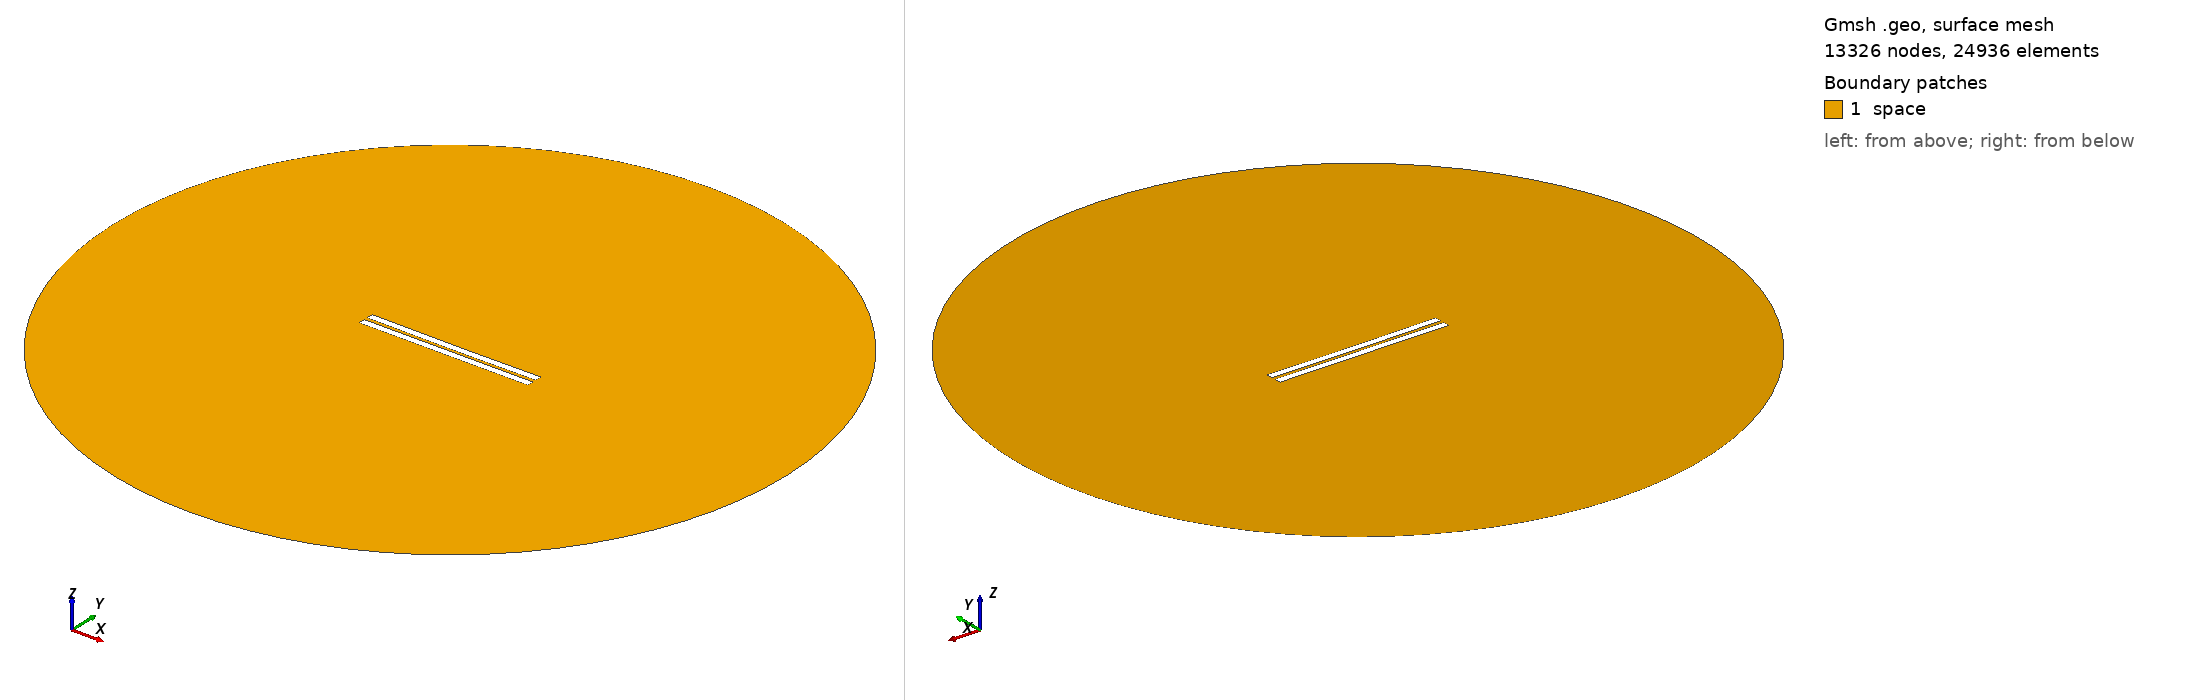

Gmsh geometry script, surface-meshed: 13326 nodes, 24936 surface elements. Boundary patches (legend numbers): 1 space. Left view from above one corner, right view from below the opposite corner. Legend entries are the model's physical surfaces. The drawing asked Gmsh for element sizes between 1% and 20% of the model's largest extent; the script's own settings can give other sizes.

=== 1888.geo (drawn) ===
//---------------------------------------
// Geometry kernel
//---------------------------------------

SetFactory("OpenCASCADE");



//---------------------------------------
// Parameters of the geometry
//---------------------------------------

// Overetch of the upper plate
overetch = 0.0;

// Distance between the plates
distance = 2.25;

// Discretization over the x axis (for the deformation)
nx = 50; 

// Length of the plate
L = 100 - overetch; 

// Number of modes
n = 4; 

// 1st mode coefficient
coeff(1) = -0.15;
beta(1) = 0.596864 * 3.1415926535 / L;

// 2nd mode coefficient
coeff(2) = -0.15;
beta(2) = 1.49418 * 3.1415926535 / L;

// 3rd mode coefficient
coeff(3) = 0.0;
beta(3) = 2.50025 * 3.1415926535 / L;

// 4th mode coefficient
coeff(4) = 0.0;
beta(4) = 3.49999 * 3.1415926535 / L;



//---------------------------------------
// Upper plate (deformed rectangle)
//---------------------------------------

// Coordiantes of the upper plate
xmin = -50;
xmax = 50 - overetch;

// Height of the upper plate
yheight = 4 - 2 * overetch;

// Indexes of the points
UpperID[] = {};
LowerID[] = {};
LeftID[] = {};
RightID[] = {};

// Point index
p = 1;

// Horizontal edges
For i In {1:nx}
    x = xmin + (i-1)*(xmax - xmin)/(nx-1);

    y_bottom = distance / 2 + overetch;
    For j In {1:n}
        C = (Cosh(beta(j)*L) + Cos(beta(j)*L)) / (Sinh(beta(j)*L) + Sin(beta(j)*L));
        y_bottom  = y_bottom + coeff(j) * (Cosh(beta(j)*(x+50)) - Cos(beta(j)*(x+50)) - C * (Sinh(beta(j)*(x+50)) - Sin(beta(j)*(x+50))));
    EndFor

    y_top = y_bottom + yheight;

    Point(p) = {x, y_top, 0, 1.0};
    UpperID[i] = p;
    p = p + 1;

    Point(p) = {x, y_bottom, 0, 1.0};
    LowerID[i] = p;
    p = p + 1;
EndFor

// Create point lists
UpperPts[] = {}; LowerPts[] = {};
For i In {1:nx}
  UpperPts[] += {UpperID[i]};
  LowerPts[] += {LowerID[i]};
EndFor

// Build splines
Spline(1) = {UpperPts[]};
Spline(2) = {LowerPts[]};
Line(3) = {LowerPts[nx-1], UpperPts[nx-1]};
Line(4) = {LowerPts[0], UpperPts[0]};

// Build the plane surface
Curve Loop(1) = {2, 3, -1, -4};
Plane Surface(1) = {1};



//---------------------------------------
// Lower plate (rectangle)
//---------------------------------------

// Vertices
Point(1001) = {-50, -1, 0, 1.0};
Point(1002) = { 50, -1, 0, 1.0};
Point(1003) = { 50,  -5, 0, 1.0};
Point(1004) = {-50,  -5, 0, 1.0};

// Edges
Line(5) = {1001, 1002};
Line(6) = {1002, 1003};
Line(7) = {1003, 1004};
Line(8) = {1004, 1001};

// Plane surface
Line Loop(2) = {5, 6, 7, 8};
Plane Surface(2) = {2}; 



//---------------------------------------
// Outer (fictious) boundary
//---------------------------------------

// Points
Point(1005) = {0, 0, 0};       // Center
Point(1006) = {200, 0, 0};     // Start point
Point(1007) = {0, 200, 0};     // 90 degrees
Point(1008) = {-200, 0, 0};    // 180 degrees
Point(1009) = {0, -200, 0};    // 270 degrees

// Circle arcs (each needs start, center, end)
Circle(9) = {1006, 1005, 1007};
Circle(10) = {1007, 1005, 1008};
Circle(11) = {1008, 1005, 1009};
Circle(12) = {1009, 1005, 1006};

// Plane surface for the entire domain
Curve Loop(3) = {9, 10, 11, 12};
Surface(3) = {3};

// Subtract the plates from the whole domain to obtain the actual domain where we want to solve the equations
BooleanDifference{ Surface{3}; Delete; }{ Surface{1}; Surface{2}; Delete; }




//---------------------------------------
// Transfinite Lines/Curves
//---------------------------------------

// Set the number of points on the boundaries
r = 7;

// Plates
Transfinite Curve {1, 2} = 50*r Using Progression 1;
Transfinite Curve {3, 4} = 2*r Using Progression 1;
Transfinite Line {5, 7} = 50*r Using Progression 1;
Transfinite Line {6, 8} = 2*r Using Progression 1;

// Outer boundary
Transfinite Line {9, 10, 11, 12} = 20 Using Progression 1;



//---------------------------------------
// Physical groups
//---------------------------------------                

// Physical curves (boundaries)
Physical Line("force_segment", 10) = {2};
Physical Line("upper_plate", 11) = {1, 3, 4};
Physical Line("lower_plate", 12) = {5, 6, 7, 8};
Physical Line("boundary", 20) = {9, 10, 11, 12};

// Physical Surfaces
Physical Surface("space", 30) = {3};



//---------------------------------------
// 6. Generate the Mesh
//---------------------------------------

// 2D mesh generation
Mesh 2;
